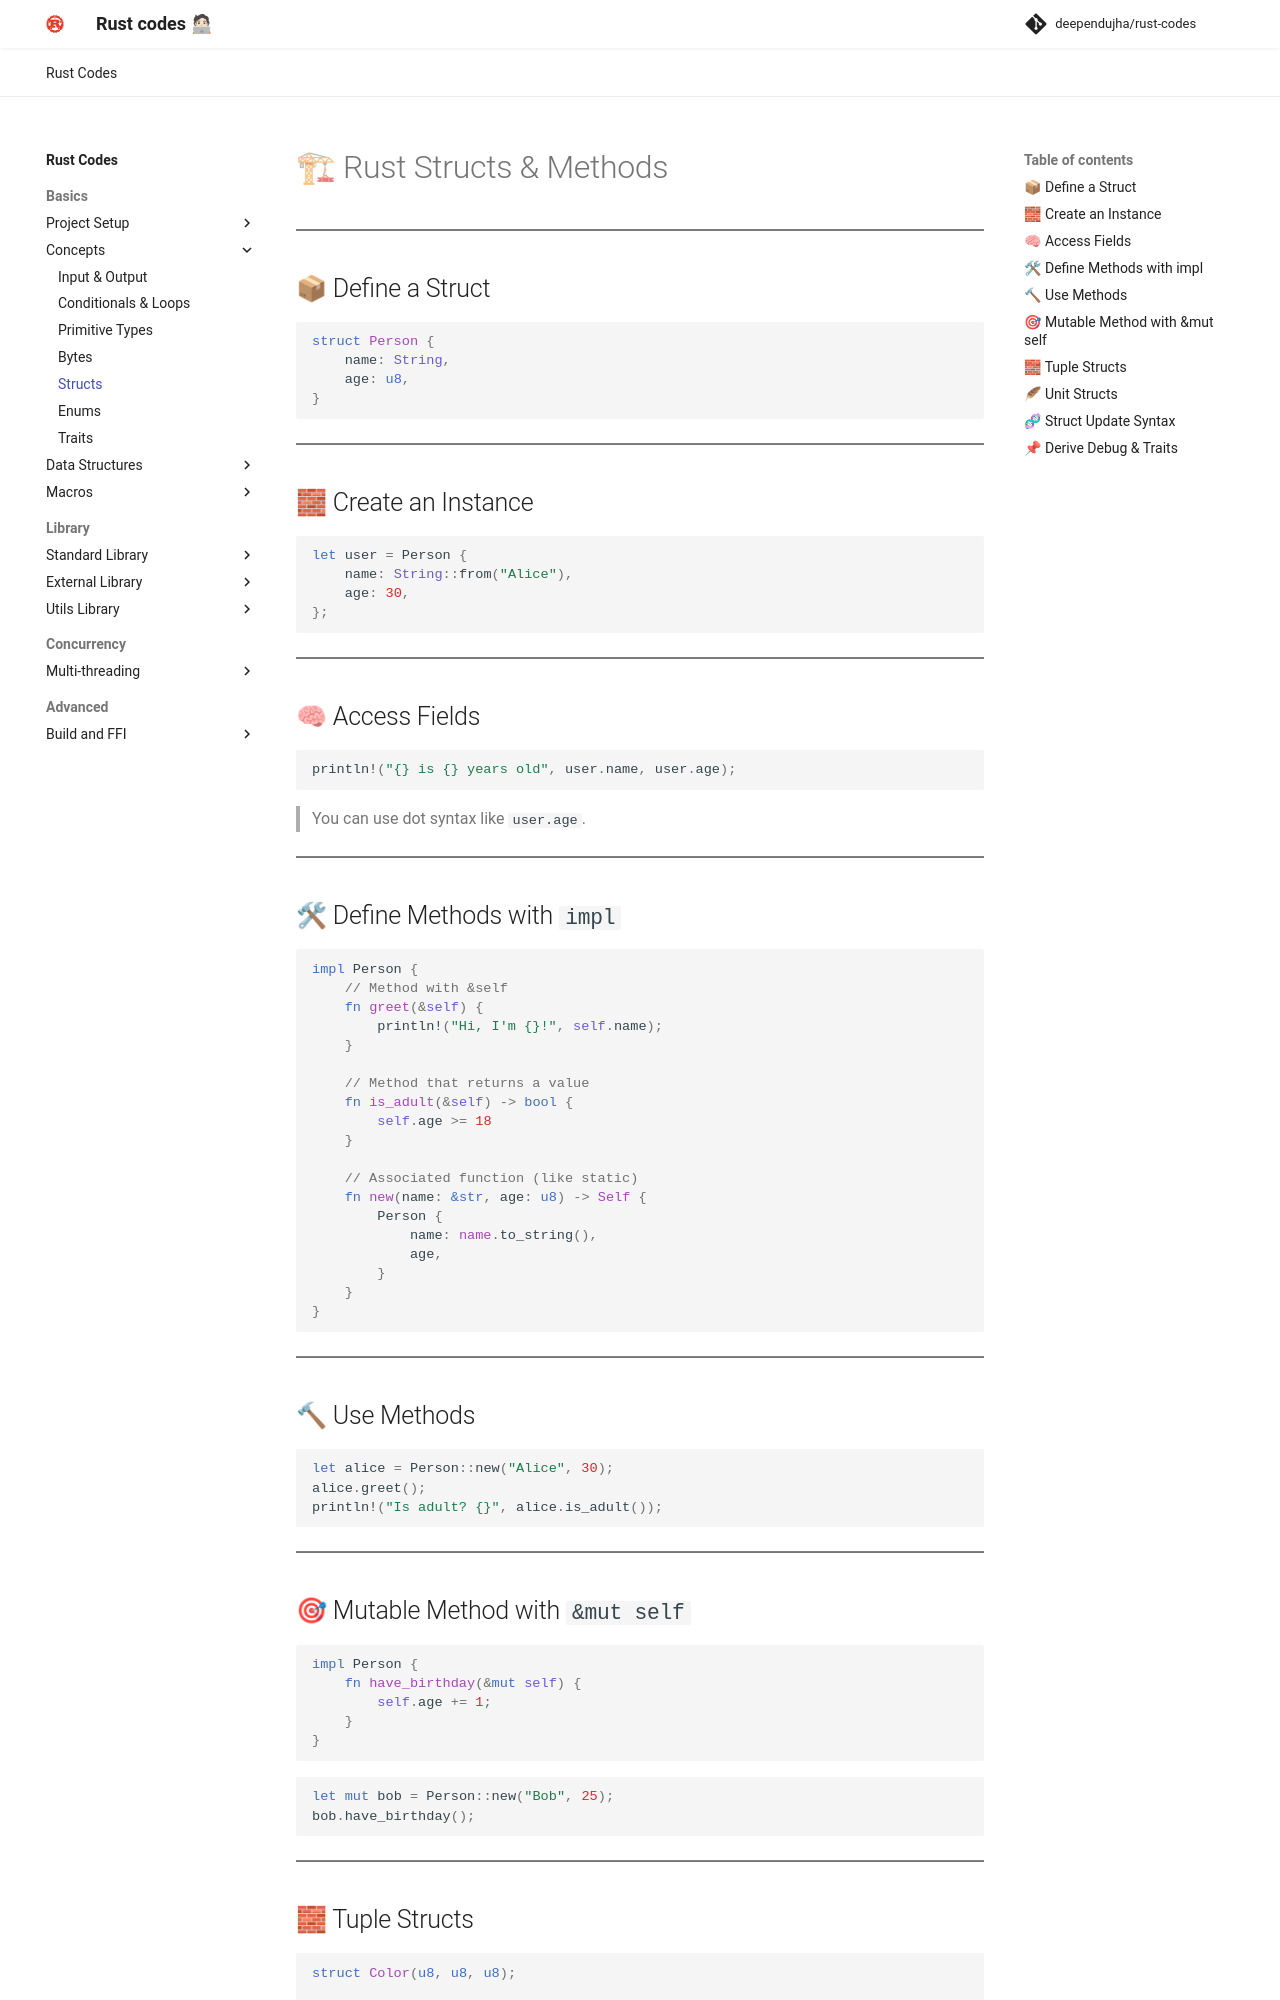

repository: deependujha/rust-codes · page: 01-basics/02-concepts/04-structs/index.html · generator: mkdocs

# 🏗 Rust Structs & Methods

---

## 📦 Define a Struct

```rust
struct Person {
    name: String,
    age: u8,
}
```

---

## 🧱 Create an Instance

```rust
let user = Person {
    name: String::from("Alice"),
    age: 30,
};
```

---

## 🧠 Access Fields

```rust
println!("{} is {} years old", user.name, user.age);
```

> You can use dot syntax like `user.age`.

---

## 🛠 Define Methods with `impl`

```rust
impl Person {
    // Method with &self
    fn greet(&self) {
        println!("Hi, I'm {}!", self.name);
    }

    // Method that returns a value
    fn is_adult(&self) -> bool {
        self.age >= 18
    }

    // Associated function (like static)
    fn new(name: &str, age: u8) -> Self {
        Person {
            name: name.to_string(),
            age,
        }
    }
}
```

---

## 🔨 Use Methods

```rust
let alice = Person::new("Alice", 30);
alice.greet();
println!("Is adult? {}", alice.is_adult());
```

---

## 🎯 Mutable Method with `&mut self`

```rust
impl Person {
    fn have_birthday(&mut self) {
        self.age += 1;
    }
}
```

```rust
let mut bob = Person::new("Bob", 25);
bob.have_birthday();
```

---

## 🧱 Tuple Structs

```rust
struct Color(u8, u8, u8);

let red = Color(255, 0, 0);
println!("R: {}", red.0);
```

---
